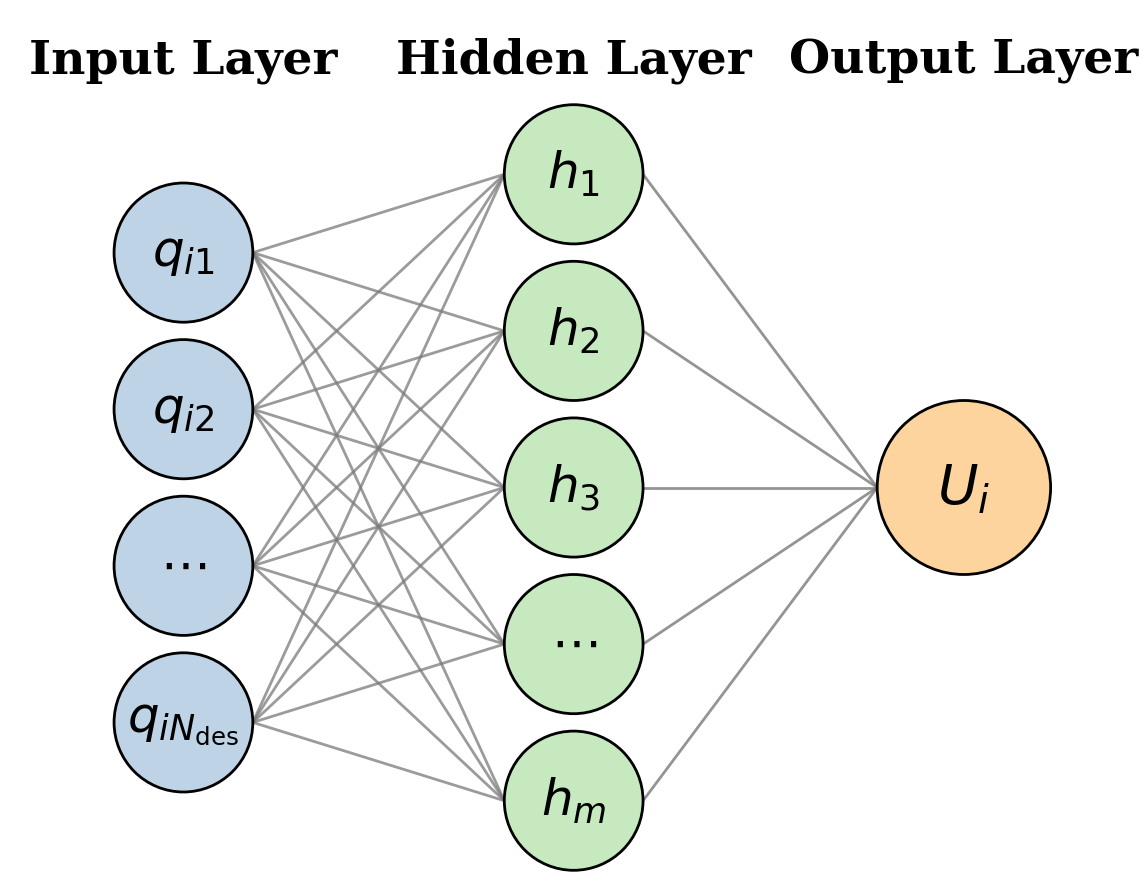

Write Python code to recreate this figure.
import matplotlib as mpl
mpl.rcParams["pdf.fonttype"] = 42
mpl.rcParams["ps.fonttype"] = 42
mpl.rcParams["font.family"] = "serif"
mpl.rcParams["font.serif"] = ["DejaVu Serif"]

import matplotlib.pyplot as plt
from matplotlib.patches import Circle, Rectangle

# ============================================================
# Font size control
# ============================================================
font_size = 30
FS_LAYER   = 34   # layer titles
FS_NODE    = 36   # labels inside nodes
FS_SIDE    = font_size   # left/right labels
FS_EQ      = font_size   # equations
FS_BOX_T   = font_size   # parameter-box title
FS_BOX     = font_size   # parameter-box text
FS_CAPTION = font_size   # figure caption

# ============================================================
# Save options
# ============================================================
SAVE_FIG = True
OUT_PNG = "nep_nn_simple.png"
OUT_PDF = "nep_nn_simple.pdf"

# ============================================================
# Figure setup
# ============================================================
fig, ax = plt.subplots(figsize=(12, 9))
ax.set_xlim(0, 13)
ax.set_ylim(0, 10)
ax.axis("off")

# ============================================================
# Layer positions
# ============================================================
x_in  = 2.0
x_hid = 6.5
x_out = 11

# input/output kept similar, hidden shifted upward a little
y_in  = [7.2, 5.4, 3.6, 1.8]
y_hid = [8.1, 6.3, 4.5, 2.7, 0.9]   # shifted upward
y_out = 4.5

# y_in  = [7.7, 5.9, 4.1, 2.3]
# y_hid = [8.0, 6.5, 5.0, 3.5, 2.0]   # shifted upward
# y_out = 4.5

r_in  = 0.8
r_hid = 0.8
r_out = 1.0

# ============================================================
# Better color set
# ============================================================
C_IN   = "#BFD3E6"   # soft blue
C_HID  = "#C7E9C0"   # soft green
C_OUT  = "#FDD49E"   # soft orange
C_EDGE = "#7A7A7A"   # gray lines

# ============================================================
# Connections
# ============================================================
for yi in y_in:
    for yh in y_hid:
        ax.plot([x_in + r_in, x_hid - r_hid], [yi, yh],
                color=C_EDGE, lw=2.0, alpha=0.75, zorder=1)

for yh in y_hid:
    ax.plot([x_hid + r_hid, x_out - r_out], [yh, y_out],
            color=C_EDGE, lw=2.0, alpha=0.8, zorder=1)
ax.annotate(
    "",
    xy=(12.4, y_out),
    xytext=(x_out + r_out, y_out)
    # arrowprops=dict(arrowstyle="->", lw=1.2, color=C_EDGE)
)

# ============================================================
# Nodes
# ============================================================
for y in y_in:
    ax.add_patch(Circle((x_in, y), r_in, facecolor=C_IN, edgecolor="black", lw=2.0  , zorder=3))

for y in y_hid:
    ax.add_patch(Circle((x_hid, y), r_hid, facecolor=C_HID, edgecolor="black", lw=2.0, zorder=3))

ax.add_patch(Circle((x_out, y_out), r_out, facecolor=C_OUT, edgecolor="black", lw=2.0, zorder=3))

# ============================================================
# Layer titles
# ============================================================
ax.text(x_in, 9.15, "Input Layer", ha="center", va="bottom",
        fontsize=FS_LAYER, fontweight="bold")
ax.text(x_hid, 9.15, "Hidden Layer", ha="center", va="bottom",
        fontsize=FS_LAYER, fontweight="bold")
ax.text(x_out, 9.15, "Output Layer", ha="center", va="bottom",
        fontsize=FS_LAYER, fontweight="bold")

# ============================================================
# Labels inside nodes
# ============================================================
in_labels = [r"$q_{i1}$", r"$q_{i2}$", r"$\cdots$", r"$q_{iN_{\mathrm{des}}}$"]
for y, lab in zip(y_in, in_labels):
    ax.text(x_in, y, lab, ha="center", va="center", fontsize=FS_NODE)

hid_labels = [r"$h_1$", r"$h_2$", r"$h_3$", r"$\cdots$", r"$h_m$"]
for y, lab in zip(y_hid, hid_labels):
    ax.text(x_hid, y, lab, ha="center", va="center", fontsize=FS_NODE)

ax.text(x_out, y_out, r"$U_i$", ha="center", va="center",
        fontsize=FS_NODE + 4, fontweight="bold")

# ============================================================
# Side labels
# ============================================================
# ax.text(1.0, 7.7, "radial", ha="left", va="center", fontsize=FS_SIDE)
# ax.text(1.0, 5.9, "angular", ha="left", va="center", fontsize=FS_SIDE)
# ax.text(1.0, 4.1, "type map", ha="left", va="center", fontsize=FS_SIDE)
# ax.text(1.0, 2.3, "other descriptors", ha="left", va="center", fontsize=FS_SIDE)

# ax.text(12.48, y_out, r"$U_i$", ha="left", va="center", fontsize=FS_SIDE)

# ============================================================
# Equations at bottom: spread out more to avoid overlap
# ============================================================
# eq_y = 0.5

# ax.text(
#     2.5, eq_y,
#     r"$\mathbf{q}_i=[q_{i1},\,q_{i2},\,\ldots,\,q_{iN_{\mathrm{des}}}]$",
#     ha="center", va="center", fontsize=FS_EQ
# )

# ax.text(
#     7.4, eq_y,
#     r"$h_{i\mu}=\tanh\!\left(\sum_{\nu} w^{(0)}_{\mu\nu} q_{i\nu}-b^{(0)}_{\mu}\right)$",
#     ha="center", va="center", fontsize=FS_EQ
# )

# ax.text(
#     11.5, eq_y,
#     r"$E_{\mathrm{total}}=\sum_i U_i$",
#     ha="center", va="center", fontsize=FS_EQ
# )

# ============================================================
# Parameter box
# ============================================================
# box_x, box_y = 12.95, 1.65
# box_w, box_h = 2.55, 7.2
# ax.add_patch(Rectangle((box_x, box_y), box_w, box_h, fill=False, lw=1.0, edgecolor="black"))

# ax.text(box_x + 0.18, box_y + box_h - 0.28, "NEP parameters",
#         ha="left", va="top", fontsize=FS_BOX_T, fontweight="bold")

# param_lines = [
#     r"type: Ga, O, Si, C, H",
#     r"generation: 500000",
#     r"batch: 1000",
#     r"$n_{\max}$: 10, 8",
#     r"basis: 12, 10",
#     r"neuron: 96",
#     r"population: 24",
#     r"cutoff: 9.0, 6.0 $\AA$",
#     r"$\lambda_1$: 0.05",
#     r"$\lambda_2$: 0.05",
#     r"$\lambda_e$: 1.0",
#     r"$\lambda_f$: 2.0",
#     r"$\lambda_v$: 0.1",
# ]

# yy = box_y + box_h - 1.02
# for line in param_lines:
#     ax.text(box_x + 0.18, yy, line, ha="left", va="top", fontsize=FS_BOX)
#     yy -= 0.47

# ============================================================
# Caption
# ============================================================
# ax.text(
#     7.9, -0.03,
#     "Schematic NEP architecture used in this work: descriptor input, one hidden layer with tanh activation, and atomic-energy output.",
#     ha="center", va="top", fontsize=FS_CAPTION
# )

plt.tight_layout()

if SAVE_FIG:
    plt.savefig(OUT_PNG, dpi=900, bbox_inches="tight")
    plt.savefig(OUT_PDF, bbox_inches="tight")

plt.show()
